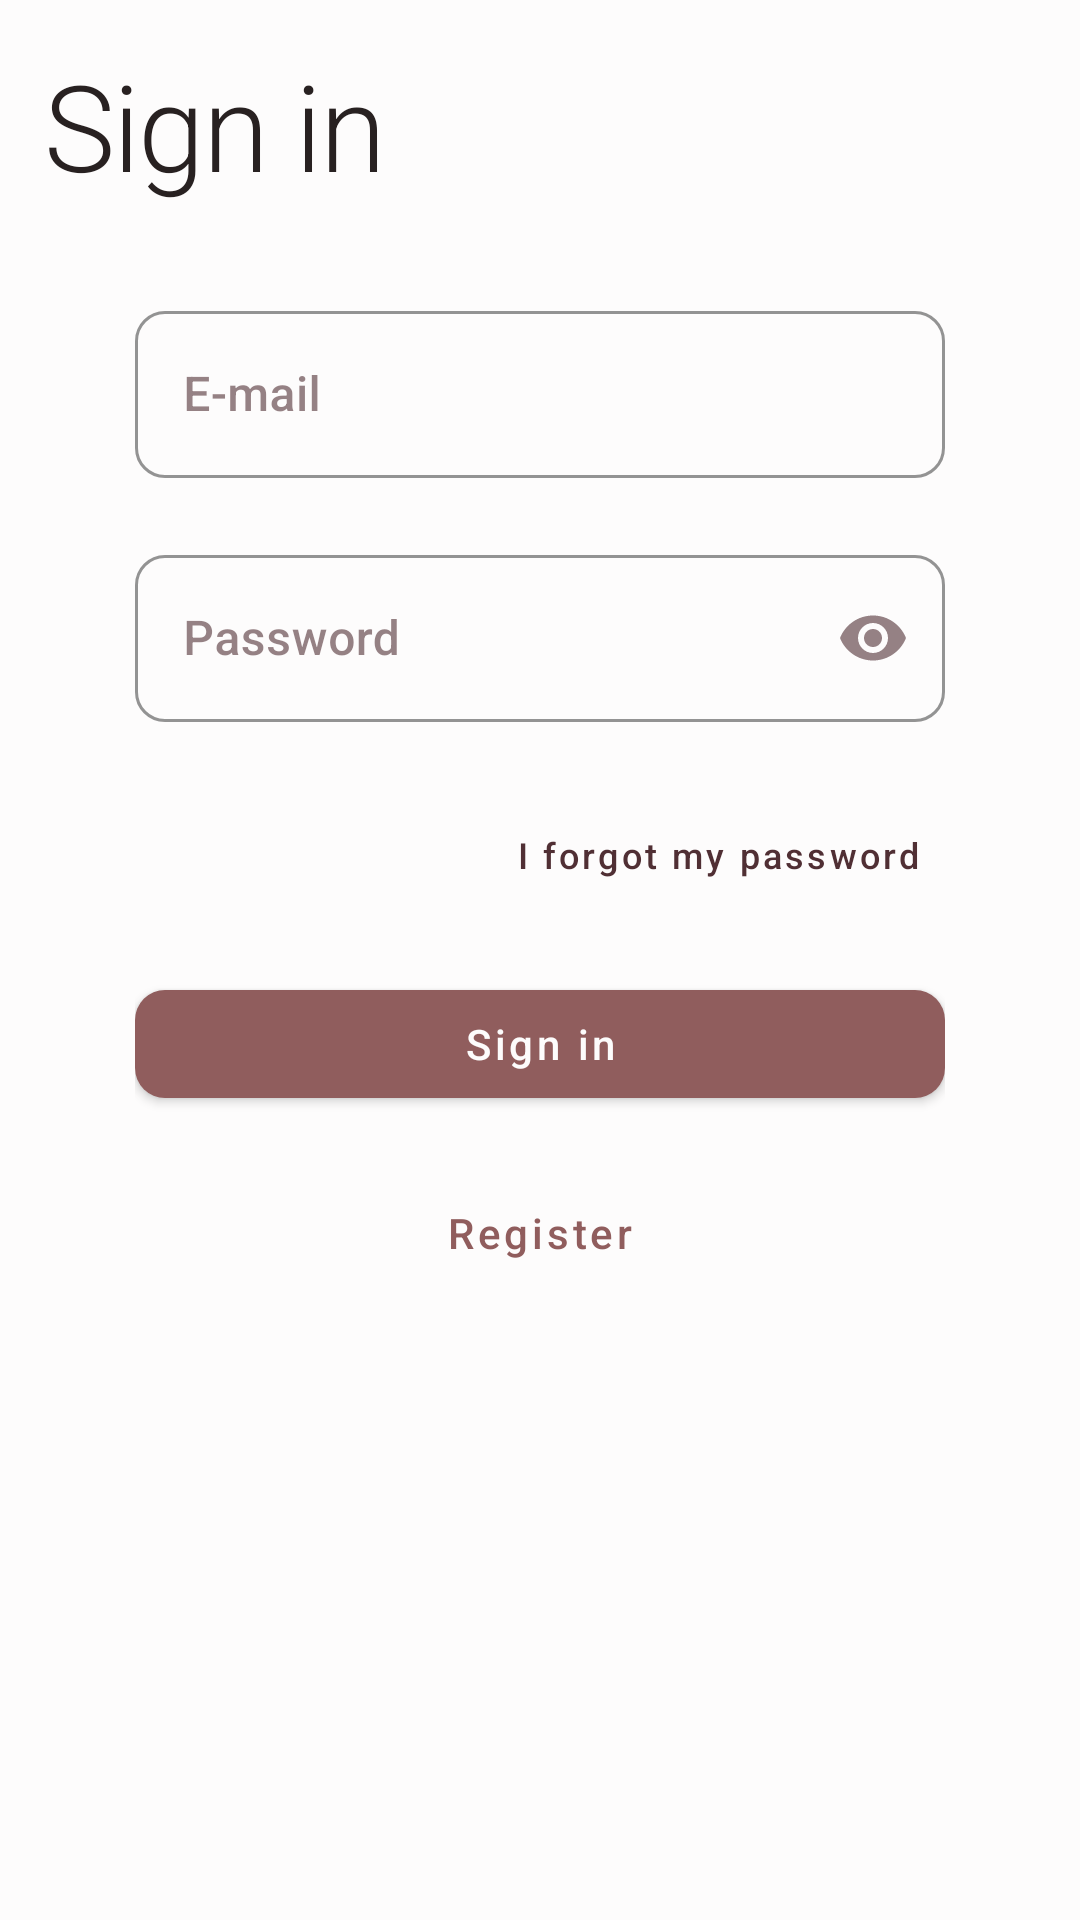

The Android layout XML behind this screen, and the referenced resources:
<!-- AndroidManifest.xml: application theme AppTheme -->
<!-- res/layout/activity_sign_in.xml -->
<?xml version="1.0" encoding="utf-8"?>
<LinearLayout xmlns:android="http://schemas.android.com/apk/res/android"
    xmlns:app="http://schemas.android.com/apk/res-auto"
    xmlns:tools="http://schemas.android.com/tools"
    android:layout_width="match_parent"
    android:layout_height="match_parent"
    android:padding="15dp"
    android:orientation="vertical"
    tools:context=".activities.SignInActivity">

    <TextView
        style="@style/TextAppearance.App.Headline1"
        android:layout_width="match_parent"
        android:layout_height="wrap_content"
        android:text="@string/sign_in" />

    <LinearLayout
        android:layout_width="match_parent"
        android:layout_height="wrap_content"
        android:layout_margin="30dp"
        android:gravity="center"
        android:orientation="vertical">

        <com.google.android.material.textfield.TextInputLayout
            android:id="@+id/signin_layout_email"
            android:layout_width="match_parent"
            android:layout_height="wrap_content"
            android:hint="@string/e_mail"
            app:errorEnabled="true">

            <com.google.android.material.textfield.TextInputEditText
                android:id="@+id/signin_edit_email"
                android:layout_width="match_parent"
                android:layout_height="wrap_content"
                android:inputType="textEmailAddress" />

        </com.google.android.material.textfield.TextInputLayout>

        <com.google.android.material.textfield.TextInputLayout
            android:id="@+id/signin_layout_password"
            android:layout_width="match_parent"
            android:layout_height="wrap_content"
            android:hint="@string/password"
            app:endIconMode="password_toggle"
            app:errorEnabled="true">

            <com.google.android.material.textfield.TextInputEditText
                android:id="@+id/signin_edit_password"
                android:layout_width="match_parent"
                android:layout_height="wrap_content"
                android:inputType="textPassword" />

            <Button
                android:id="@+id/signin_btn_forgot_password"
                style="@style/Widget.App.Button.TextButton"
                android:layout_width="wrap_content"
                android:layout_height="48dp"
                android:layout_gravity="end"
                android:text="@string/forgotPassword" />

        </com.google.android.material.textfield.TextInputLayout>

        <com.google.android.material.progressindicator.CircularProgressIndicator
            android:id="@+id/signin_progress_bar"
            android:layout_width="wrap_content"
            android:layout_height="wrap_content"
            android:visibility="gone" />

        <com.google.android.material.button.MaterialButton
            android:id="@+id/signin_btn_signIn"
            style="@style/Widget.App.Button.Primary"
            android:layout_width="match_parent"
            android:layout_height="wrap_content"
            android:layout_marginTop="15dp"
            android:layout_marginBottom="15dp"
            android:text="@string/sign_in" />

        <Button
            android:id="@+id/signin_btn_register"
            style="@style/Widget.App.Button.OutlinedButton"
            android:layout_width="match_parent"
            android:layout_height="wrap_content"
            android:text="@string/register" />

    </LinearLayout>
</LinearLayout>
<!-- resources referenced by this layout -->
<resources>
  <string name="e_mail">E-mail</string>
  <string name="forgotPassword">I forgot my password</string>
  <string name="password">Password</string>
  <string name="register">Register</string>
  <string name="sign_in">Sign in</string>
  <style name="Widget.App.Button.TextButton" parent="Widget.MaterialComponents.Button.TextButton">
          <item name="android:textColor">@color/primary_color_900</item>
          <item name="android:textAllCaps">false</item>
          <item name="android:textSize">12sp</item>
      </style>
  <color name="secondary_color_900">#282121</color>
  <style name="TextAppearance.App.Button" parent="TextAppearance.MaterialComponents.Button">
          <item name="android:textSize">14sp</item>
          <item name="android:textColor">@color/primary_color_900</item>
          <item name="android:spacing">1.25dp</item>
      </style>
  <color name="primary_color_500">#905d5d</color>
  <color name="secondary_color_50">#fdfcfc</color>
  <color name="primary_color_900">#502f34</color>
  <color name="secondary_color_100">#fdf3f3</color>
  <color name="secondary_color_700">#696161</color>
  <color name="error">#b00020</color>
  <color name="secondary_color_600">#7d7575</color>
  <style name="TextAppearance.App.Body" parent="TextAppearance.MaterialComponents.Body1">
          <item name="android:textSize">16sp</item>
          <item name="android:textColor">@color/secondary_color_900</item>
          <item name="android:textFontWeight">500</item>
          <item name="android:spacing">0.5dp</item>
      </style>
  <style name="ShapeAppearance.App.SmallComponent" parent="ShapeAppearance.MaterialComponents.SmallComponent">
          <item name="cornerFamily">rounded</item>
          <item name="cornerSize">10dp</item>
      </style>
  <style name="ShapeAppearance.App.MediumComponent" parent="ShapeAppearance.MaterialComponents.MediumComponent">
          <item name="cornerFamily">rounded</item>
          <item name="cornerSize">10dp</item>
      </style>
  <style name="AppCard" parent="Widget.MaterialComponents.CardView">
          <item name="cardElevation">8dp</item>
          <item name="cardPreventCornerOverlap">true</item>
      </style>
  <style name="AppBottomNavigation" parent="Widget.MaterialComponents.BottomNavigationView.Colored">
          <item name="backgroundTint">@color/secondary_color_50</item>
          <item name="itemTextColor">@color/primary_color_900</item>
          <item name="itemIconTint">@color/primary_color_900</item>
      </style>
  <style name="Widget.App.Toolbar" parent="Widget.MaterialComponents.Toolbar.Primary">
          <item name="titleTextAppearance">@style/TextAppearance.App.Headline3</item>
      </style>
  <style name="Widget.App.MaterialDivider" parent="Widget.MaterialComponents.MaterialDivider" />
  <style name="Widget.App.Chip" parent="Widget.MaterialComponents.Chip.Choice">
          <item name="chipBackgroundColor">@drawable/background_chip</item>
          <item name="android:textColor">@drawable/text_chip</item>
          <item name="checkedIconVisible">false</item>
      </style>
  <color name="primary_color_700">#714849</color>
  <color name="secondary_color_800">#494242</color>
  <color name="primary_color_800">#613c40</color>
  <color name="primary_color_300">#b58f8e</color>
  <color name="primary_color_200">#cdafae</color>
  <!-- drawable background_chip (drawable) -->
  <?xml version="1.0" encoding="utf-8"?>
  <selector xmlns:android="http://schemas.android.com/apk/res/android">
      <item android:state_checked="true" android:color="@color/primary_color_500"/>
      <item android:state_checked="false" android:color="@color/secondary_color_200"/>
  </selector>
  <!-- drawable text_chip (drawable) -->
  <?xml version="1.0" encoding="utf-8"?>
  <selector xmlns:android="http://schemas.android.com/apk/res/android">
      <item android:state_checked="true" android:color="@color/secondary_color_50"/>
      <item android:state_checked="false" android:color="@color/primary_color_700"/>
  </selector>
  <color name="secondary_color_200">#f7eded</color>
</resources>
